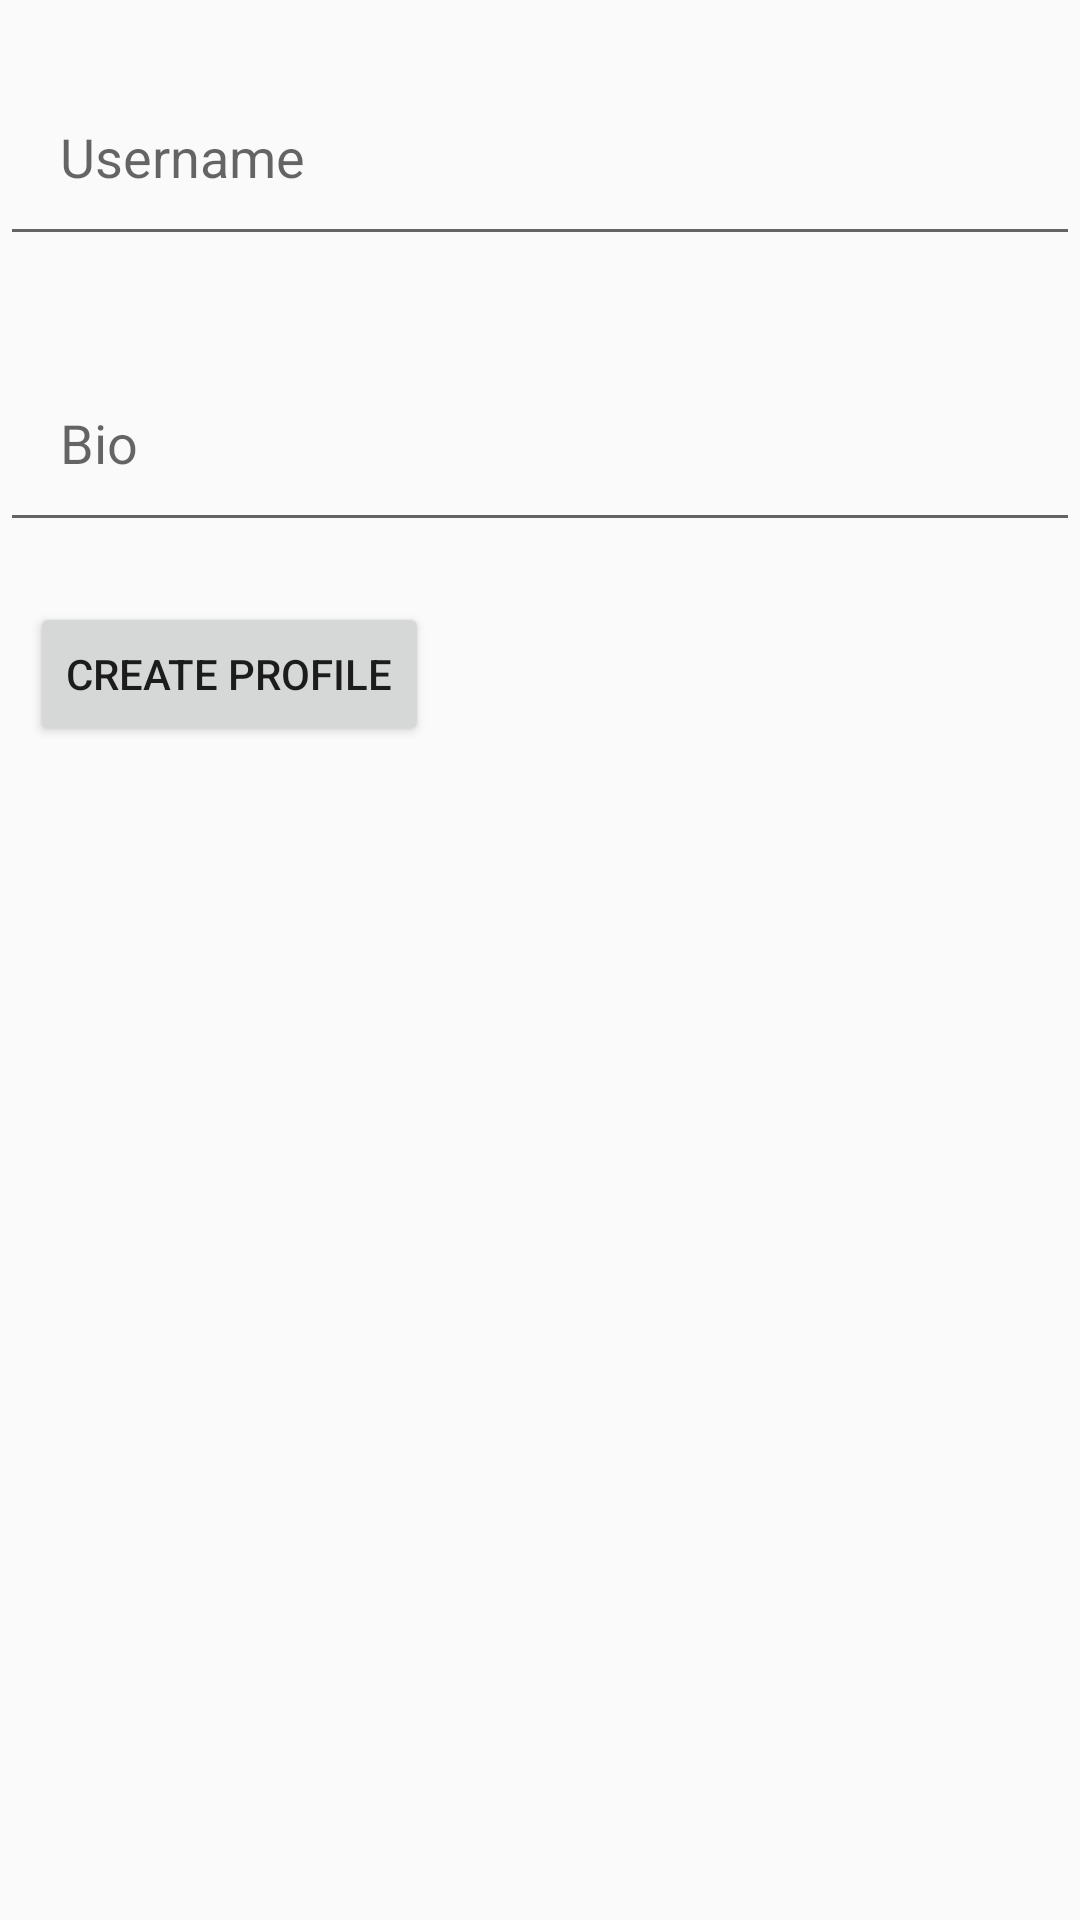

Here is an Android app screen rendered from its layout file. Give the layout XML and the strings, colors and styles it references.
<!-- AndroidManifest.xml: application theme Theme.TextMe -->
<!-- res/layout/activity_create_profile.xml -->
<?xml version="1.0" encoding="utf-8"?>
<LinearLayout xmlns:android="http://schemas.android.com/apk/res/android"
    xmlns:app="http://schemas.android.com/apk/res-auto"
    xmlns:tools="http://schemas.android.com/tools"
    android:id="@+id/main"
    android:layout_width="match_parent"
    android:layout_height="match_parent"
    android:orientation="vertical"
    tools:context=".CreateProfileActivity">

    <com.google.android.material.textfield.TextInputLayout
        android:layout_width="match_parent"
        android:layout_height="wrap_content"
        android:layout_marginTop="10dp"
        android:layout_marginBottom="20dp"
        android:hint="Username">
        <EditText
            android:layout_width="match_parent"
            android:layout_height="wrap_content"
            android:padding="20dp"
            android:id="@+id/userName"/>
    </com.google.android.material.textfield.TextInputLayout>
    <com.google.android.material.textfield.TextInputLayout
        android:layout_width="match_parent"
        android:layout_height="wrap_content"
        android:layout_marginBottom="20dp"
        android:hint="Bio">
        <EditText
            android:layout_width="match_parent"
            android:layout_height="wrap_content"
            android:padding="20dp"
            android:id="@+id/userBio"/>
    </com.google.android.material.textfield.TextInputLayout>


    <Button
        android:layout_width="wrap_content"
        android:layout_height="wrap_content"
        android:layout_marginStart="10dp"
        android:text="Create Profile"
        android:id="@+id/loginBtn"/>

</LinearLayout>
<!-- resources referenced by this layout -->
<resources>
  <style name="Theme.TextMe" parent="Base.Theme.TextMe" />
  <style name="Base.Theme.TextMe" parent="Theme.AppCompat.DayNight.DarkActionBar">
          
          
      </style>
</resources>
